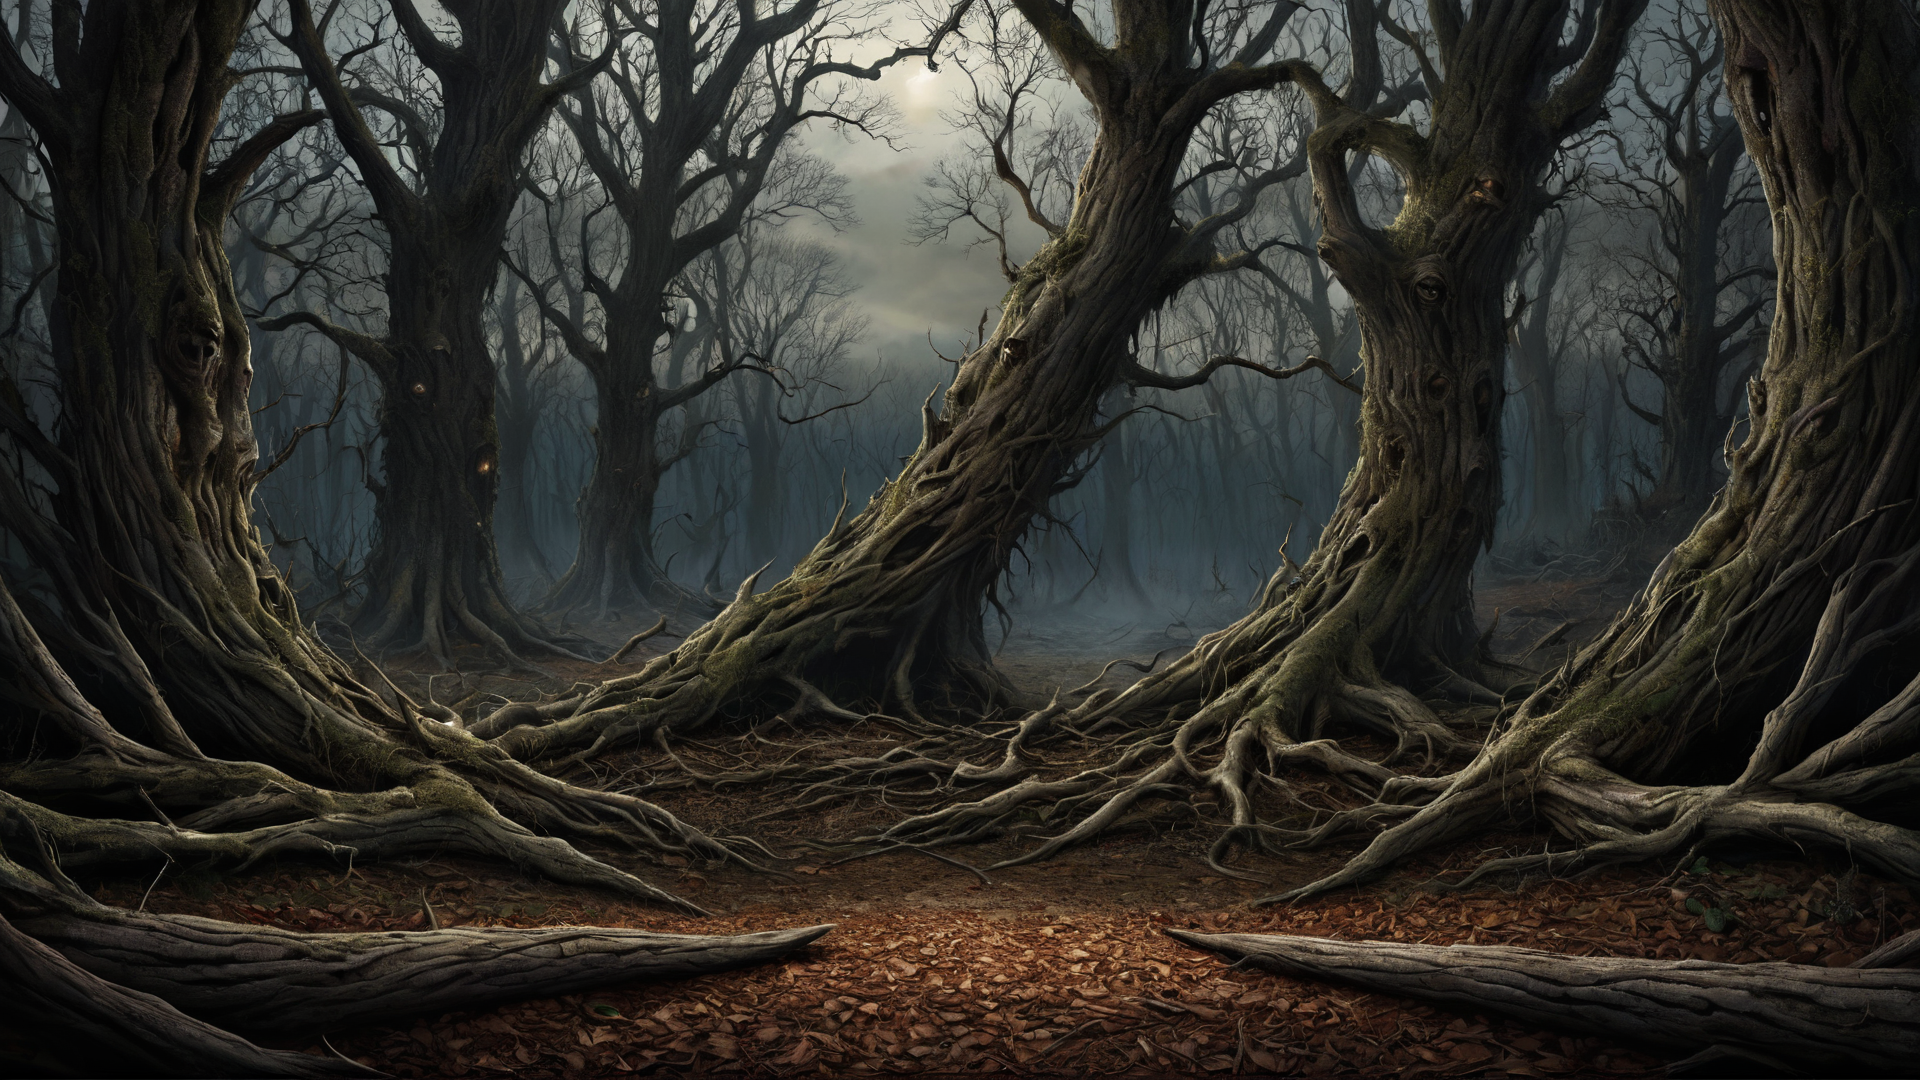
Generation parameters embedded in this image by AUTOMATIC1111 Stable Diffusion web UI or a fork of it (Forge, ...) (PNG 'parameters' text chunk):
Horror-themed small centered composition, product shot, plain background, art by Jeffrey Smith, wallpaper art, in the center is an image of a Nervous "The Torn of the Woods", Wide view, Photorealism, asymmetrical, elaborate, contemporary, gorgeous, extremely rich detail, magical composition, handsome, sublime, luxurious . Eerie, unsettling, dark, spooky, suspenseful, grim, highly detailed
Negative prompt: cheerful, bright, vibrant, light-hearted, cute, photograph, cluttered background, simple, abstract, unrealistic, impressionistic, low resolution, modern, ordinary, mundane, portrait, people, worst quality, low quality, normal quality, lowres, low details, oversaturated, undersaturated, overexposed, underexposed, grayscale, bw, bad photo, bad photography, bad art, watermark, signature, text font, username, error, logo, words, letters, digits, autograph, trademark, name, blur, blurry, grainy, ugly, poorly lit, bad shadow, draft, cropped, out of frame, cut off, censored, jpeg artifacts, out of focus, glitch, duplicate, 
Steps: 25, Sampler: DPM++ 3M SDE, Schedule type: Karras, CFG scale: 5, Seed: 3331803542, Size: 1920x1080, Model hash: 6df3e10bbc, Model: ClarityXL-v2.3.3.fp16, Hypertile U-Net: True, Hypertile VAE: True, Style Selector Enabled: True, Style Selector Randomize: True, Style Selector Style: Horror, Version: v1.10.1